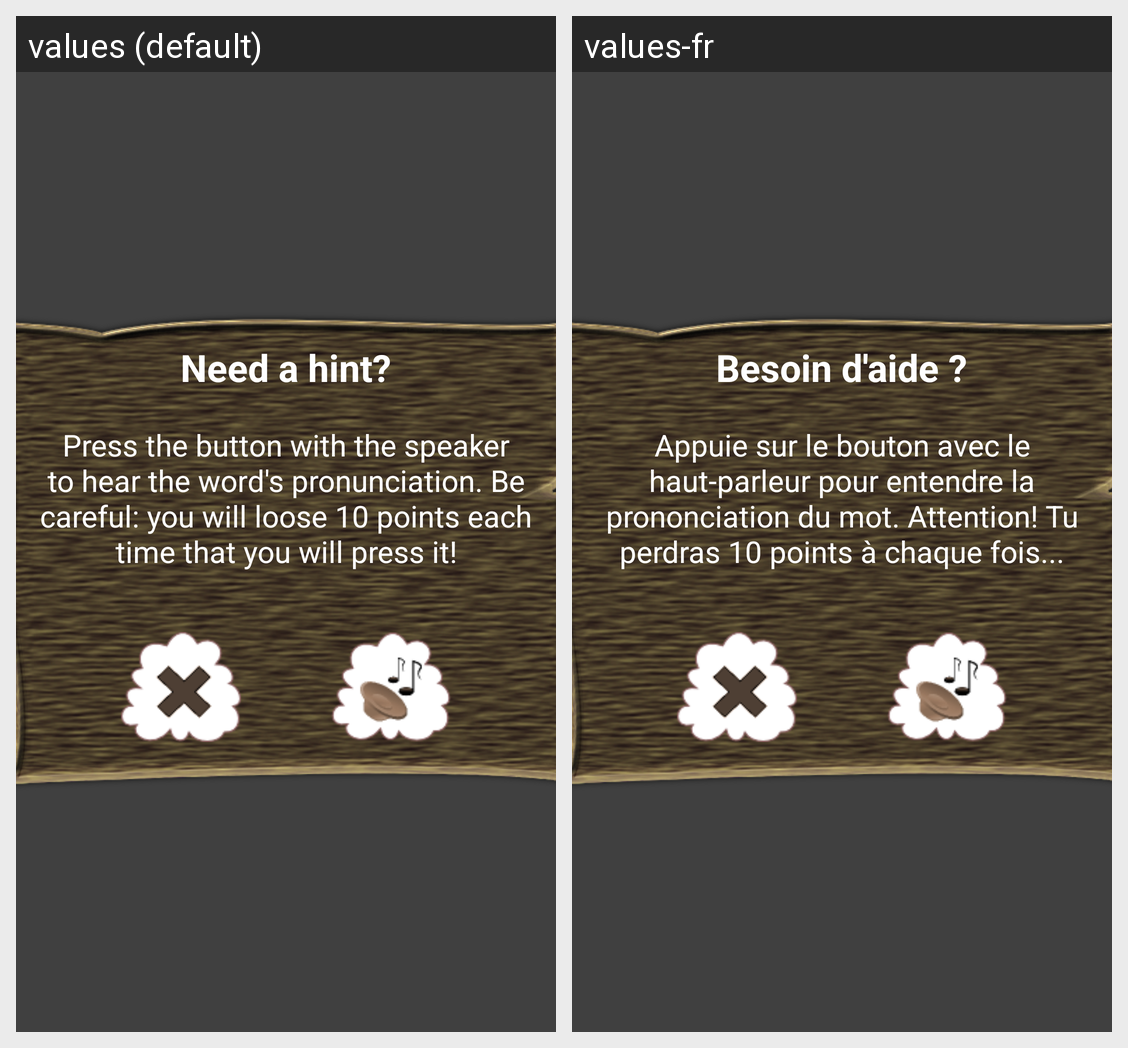

The Android screen above is rendered under two locales of the same app. Produce the string resources it draws, with the default and per-locale values.
Android screen res/layout/screen_popup.xml rendered under 2 locales, left to right: values (default), values-fr. Device: Nexus 5 (rendered at 1080×1920; each locale shown at half size, 540×960, under a caption strip naming it); theme Theme.
Strings drawn on this screen, with the default value and each locale's value (text and hints the layout hard-codes, and strings that could not be matched under every locale, appear in the picture but are not listed):

needHint
  values: Need a hint?
  values-fr: Besoin d'aide ?

detailsHint
  values: Press the button with the speaker to hear the word's pronunciation. Be careful: you will loose 10 points each time that you will press it!
  values-fr: Appuie sur le bouton avec le haut-parleur pour entendre la prononciation du mot. Attention! Tu perdras 10 points à chaque fois...
